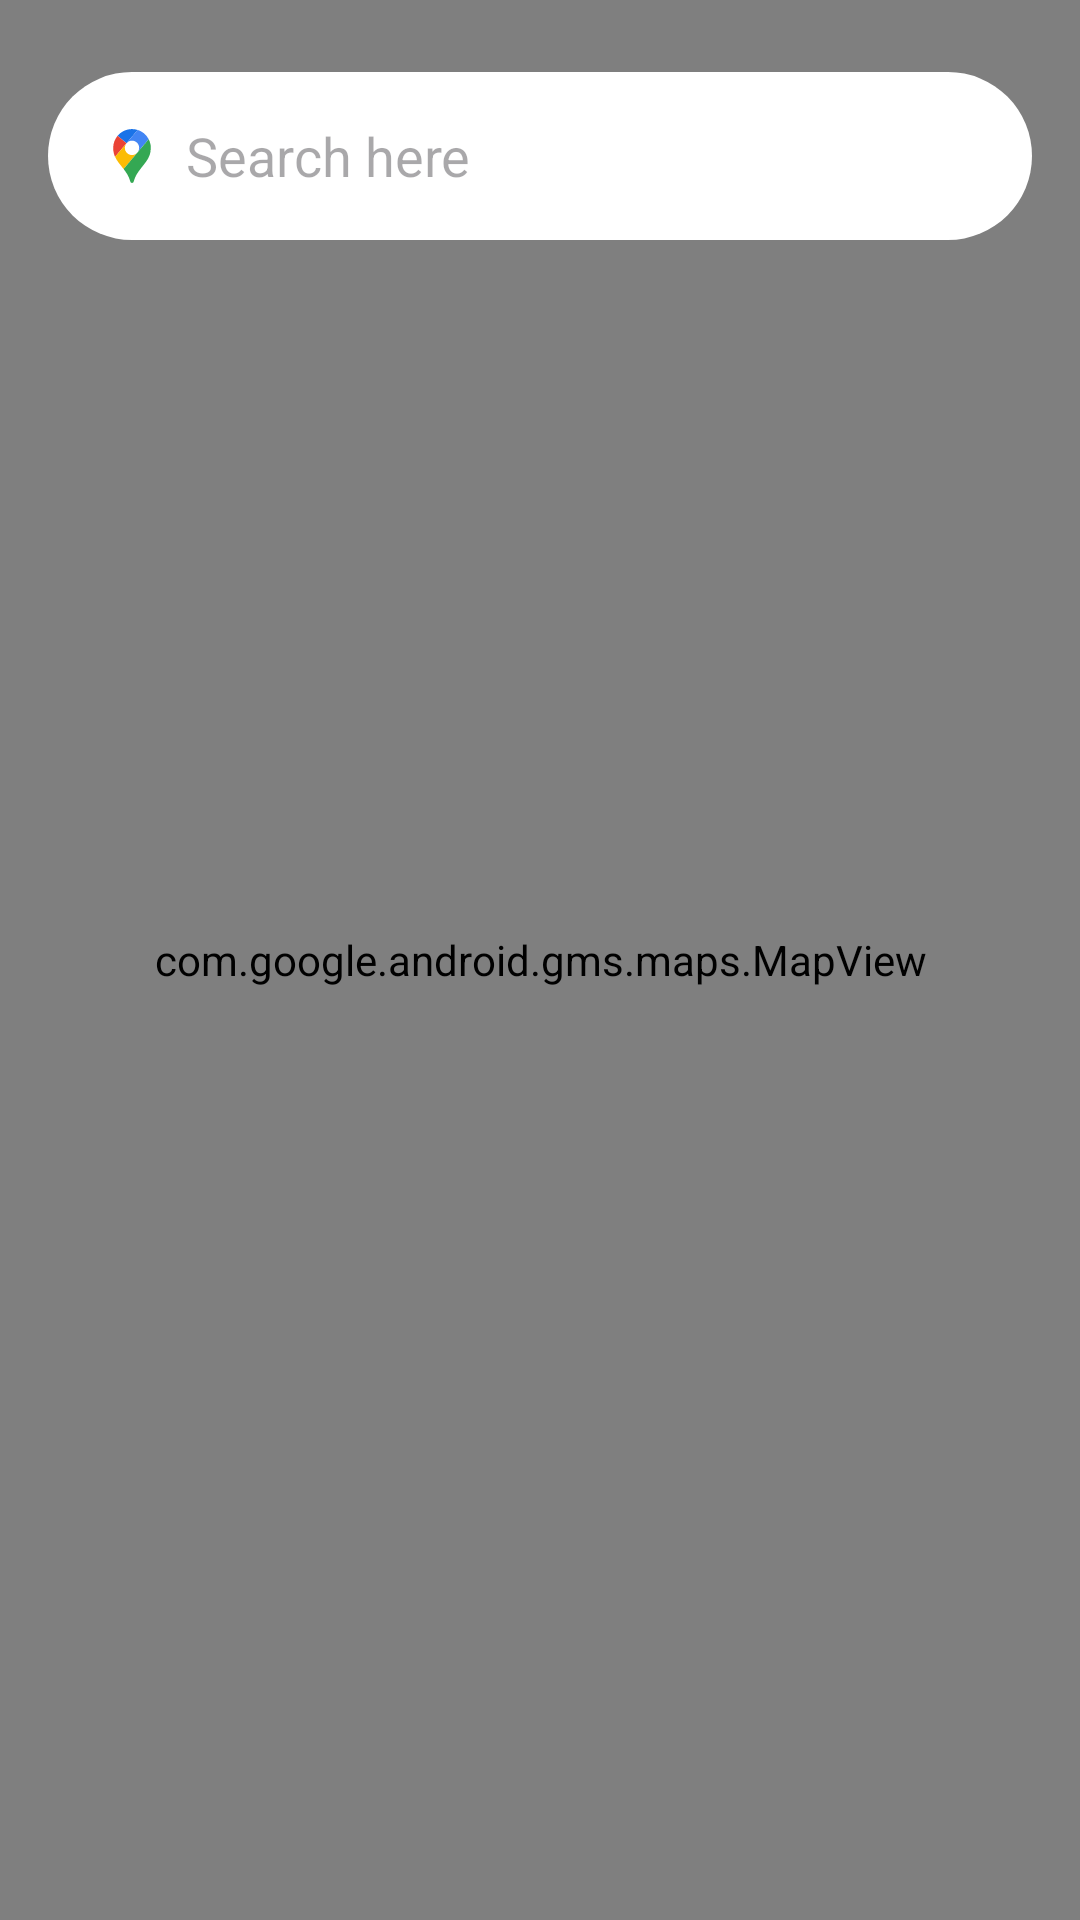

Reconstruct the res/layout file that produces this screen, plus the resources it refers to.
<!-- AndroidManifest.xml: application theme Theme.WeatherApp -->
<!-- res/layout/fragment_map_three.xml -->
<?xml version="1.0" encoding="utf-8"?>
<androidx.drawerlayout.widget.DrawerLayout xmlns:android="http://schemas.android.com/apk/res/android"
    xmlns:app="http://schemas.android.com/apk/res-auto"
    android:id="@+id/mapFra3DrawerID"
    android:layout_width="match_parent"
    android:layout_height="match_parent">

    <FrameLayout
        android:layout_width="match_parent"
        android:layout_height="match_parent">

        <FrameLayout
            android:id="@+id/map"
            android:layout_width="match_parent"
            android:layout_height="match_parent">

            <com.google.android.gms.maps.MapView
                android:id="@+id/mapViewID3"
                android:layout_width="match_parent"
                android:layout_height="match_parent"
                android:layout_gravity="center" />

            <AutoCompleteTextView
                android:id="@+id/autocomplete_country3"
                android:layout_width="match_parent"
                android:layout_height="wrap_content"
                android:hint="@string/search_here"
                android:background="@drawable/search_back"
                android:layout_marginTop="24dp"
                android:layout_marginStart="16dp"
                android:padding="14dp"
                android:layout_marginEnd="16dp"
                android:drawableStart="@drawable/mark"
                android:drawablePadding="4dp" />

        </FrameLayout>

    </FrameLayout>

    
    <com.google.android.material.navigation.NavigationView
        android:id="@+id/mapFra3NavigationID"
        android:layout_width="wrap_content"
        android:layout_height="match_parent"
        android:layout_gravity="end"
        android:background="@color/black"
        app:headerLayout="@layout/nav_header"
        app:itemIconTint="@color/white"
        app:itemRippleColor="@color/simon"
        app:itemTextColor="@color/white"
        app:menu="@menu/drawer_menu">

        <com.airbnb.lottie.LottieAnimationView
            android:id="@+id/mapFraStarID"
            android:layout_width="match_parent"
            android:layout_height="match_parent"
            android:scaleType="fitXY"
            app:lottie_autoPlay="true"
            app:lottie_loop="true" />
    </com.google.android.material.navigation.NavigationView>

</androidx.drawerlayout.widget.DrawerLayout>
<!-- res/layout/nav_header.xml (included above) -->
<LinearLayout
    xmlns:android="http://schemas.android.com/apk/res/android"
    xmlns:tools="http://schemas.android.com/tools"
    android:layout_width="match_parent"
    android:layout_height="160dp"
    android:background="@color/black"
    android:gravity="bottom"
    android:orientation="vertical"
    android:padding="16dp"
    tools:ignore="MissingConstraints">



</LinearLayout>
<!-- resources referenced by this layout -->
<resources>
  <color name="black">#FF000000</color>
  <color name="simon">#C1E8FF</color>
  <color name="white">#FFFFFFFF</color>
  <!-- drawable mark (drawable) -->
  <vector android:height="28dp" android:viewportHeight="150"
      android:viewportWidth="150" android:width="28dp" xmlns:android="http://schemas.android.com/apk/res/android">
      <path android:fillColor="#1A73E8" android:pathData="M85.1,28.5c-3.2,-1 -6.6,-1.6 -10.1,-1.6c-10.3,0 -19.5,4.7 -25.7,12l15.9,13.3L85.1,28.5z"/>
      <path android:fillColor="#EA4335" android:pathData="M49.3,38.9c-4.9,5.8 -7.9,13.4 -7.9,21.6c0,6.3 1.3,11.4 3.3,16l20.4,-24.2L49.3,38.9z"/>
      <path android:fillColor="#4285F4" android:pathData="M75,47.6c7.1,0 12.8,5.7 12.8,12.8c0,3.2 -1.1,6.1 -3,8.3c0,0 10.1,-12.1 20,-23.8c-4.1,-7.8 -11.1,-13.8 -19.6,-16.5l-20,23.8C67.5,49.4 71,47.6 75,47.6"/>
      <path android:fillColor="#FBBC04" android:pathData="M75,73.3c-7.1,0 -12.8,-5.7 -12.8,-12.8c0,-3.1 1.1,-6 3,-8.2L44.8,76.5C48.2,84.2 54,90.4 60,98.2l24.8,-29.5C82.5,71.5 78.9,73.3 75,73.3"/>
      <path android:fillColor="#34A853" android:pathData="M84.3,106.3c11.2,-17.5 24.3,-25.5 24.3,-45.8c0,-5.6 -1.4,-10.8 -3.8,-15.5L60,98.2c1.9,2.5 3.8,5.1 5.7,8.1c6.8,10.5 4.9,16.8 9.3,16.8C79.4,123.1 77.5,116.8 84.3,106.3"/>
  </vector>
  <!-- drawable search_back (drawable) -->
  <?xml version="1.0" encoding="utf-8"?>
  <shape xmlns:android="http://schemas.android.com/apk/res/android"
      android:shape="rectangle">
      <corners android:radius="30dp"/>
      <solid android:color="@color/white" /> 
  </shape>
  <string name="search_here">Search here</string>
  <style name="Theme.WeatherApp" parent="Base.Theme.WeatherApp" />
  <style name="Base.Theme.WeatherApp" parent="Theme.Material3.DayNight.NoActionBar">
          
           <item name="colorPrimary">@color/white_black</item>
          <item name="colorSecondary">@color/white_black</item>
      </style>
  <color name="white_black">#021024</color>
</resources>
